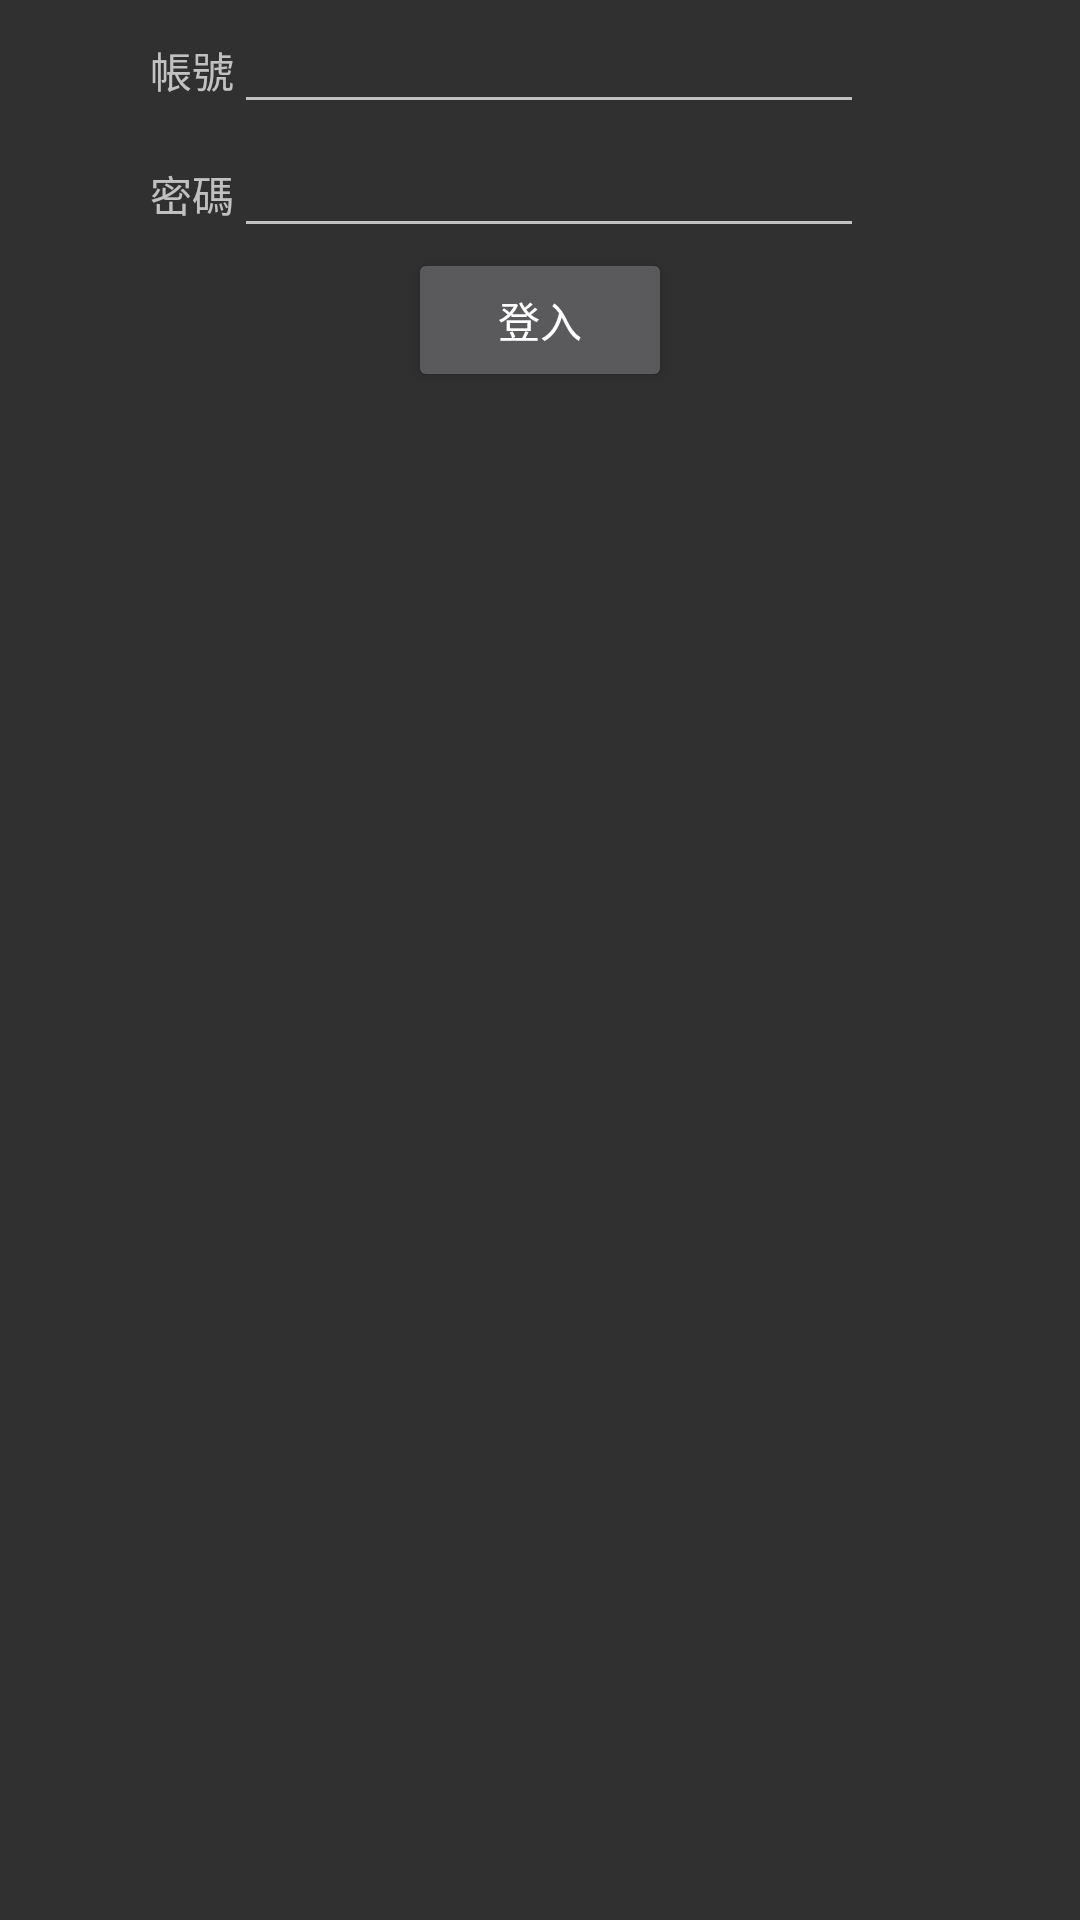

Android layout source for this screen:
<!-- AndroidManifest.xml: application theme Theme.AppCompat -->
<!-- res/layout/activity_login.xml -->
<?xml version="1.0" encoding="utf-8"?>
<LinearLayout xmlns:android="http://schemas.android.com/apk/res/android"
    android:layout_width="match_parent"
    android:layout_height="match_parent"
    android:orientation="vertical"
    >
<GridLayout
    android:layout_width="wrap_content"
    android:layout_height="wrap_content"
    android:paddingLeft="50dp"
    android:paddingRight="50dp"
    android:columnCount="2"
    >
    <TextView
        android:layout_width="wrap_content"
        android:layout_height="wrap_content"
        android:text="@string/account"
        />
    <EditText
        android:layout_width="wrap_content"
        android:layout_height="wrap_content"
        android:inputType="textPersonName"
        android:ems="10"
        android:id="@+id/account_text"
        android:layout_gravity="center_horizontal" />
    <TextView
        android:layout_width="wrap_content"
        android:layout_height="wrap_content"
        android:text="@string/passwd"
        />
    <EditText
        android:layout_width="wrap_content"
        android:layout_height="wrap_content"
        android:inputType="textPassword"
        android:ems="10"
        android:id="@+id/passwd_text"
        android:layout_gravity="center_horizontal" />
</GridLayout>
<Button
android:layout_width="wrap_content"
android:layout_height="wrap_content"
android:text="@string/log_in"
android:id="@+id/login_button"
android:layout_gravity="center_horizontal"
    />

</LinearLayout>
<!-- resources referenced by this layout -->
<resources>
  <string name="account">帳號</string>
  <string name="log_in">登入</string>
  <string name="passwd">密碼</string>
</resources>
